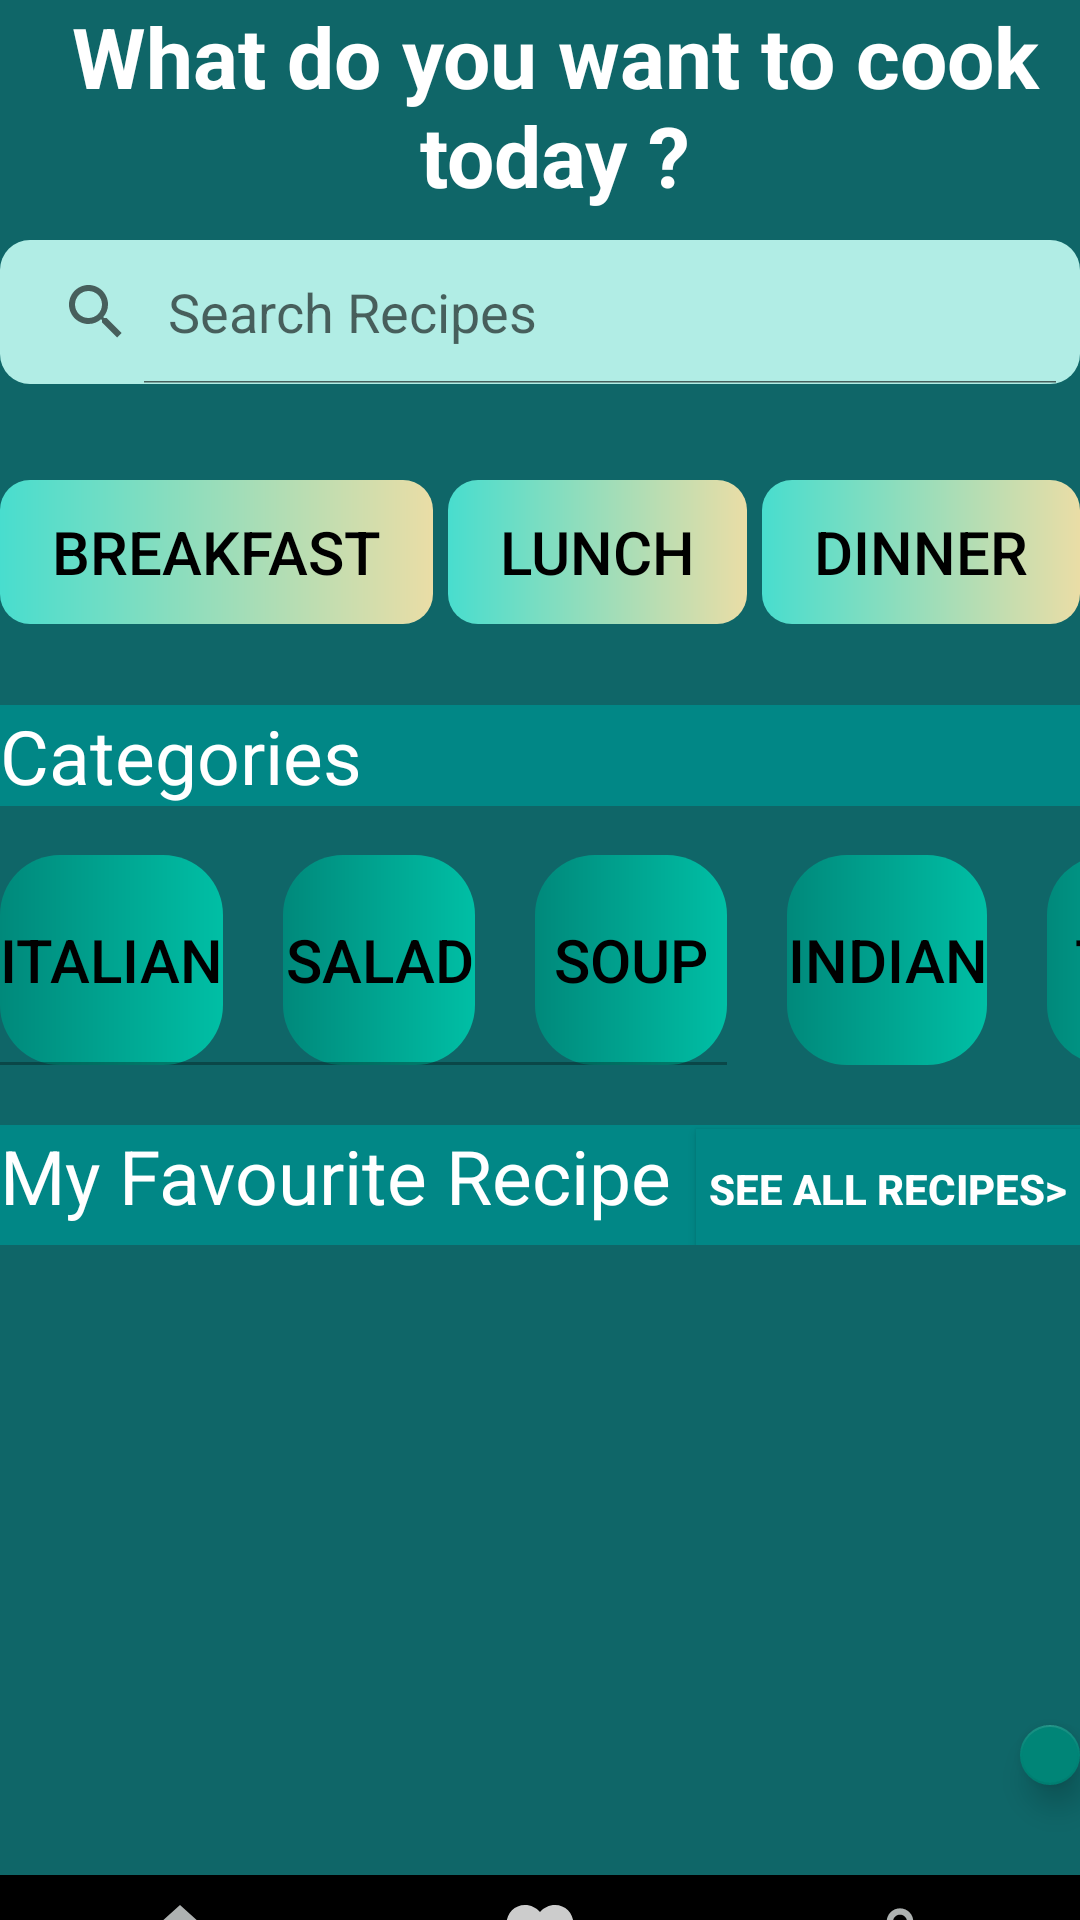

Write the Android layout XML for this screen, with the resource values it uses.
<!-- AndroidManifest.xml: application theme Theme.RecipeApp -->
<!-- res/layout/activity_start.xml -->
<?xml version="1.0" encoding="utf-8"?>
<RelativeLayout xmlns:android="http://schemas.android.com/apk/res/android"
    xmlns:app="http://schemas.android.com/apk/res-auto"
    xmlns:tools="http://schemas.android.com/tools"
    android:layout_width="match_parent"
    android:layout_height="match_parent"
    android:background="#0F6668"
    tools:context=".StartActivity">


    <TextView
        android:id="@+id/textView"
        android:layout_width="wrap_content"
        android:layout_height="wrap_content"
        android:layout_marginStart="10sp"
        android:gravity="center"
        android:text="@string/textViewCook"
        android:textColor="@color/white"
        android:textSize="28sp"
        android:textStyle="bold"
        app:layout_constraintLeft_toLeftOf="parent" />


    <SearchView
        android:id="@+id/searchViewStart"
        android:layout_width="match_parent"
        android:layout_height="wrap_content"
        android:layout_alignParentTop="true"
        android:layout_marginTop="80dp"
        android:background="@drawable/circle_button"
        android:iconifiedByDefault="false"
        android:queryHint="@string/searchBar"
        android:textSize="25sp">

    </SearchView>

    <LinearLayout
        android:layout_width="match_parent"
        android:layout_height="wrap_content"
        android:orientation="horizontal"
        android:weightSum="3"
        android:layout_marginTop="160sp">
        <Button
            android:id="@+id/buttonBreakfast"
            android:layout_width="wrap_content"
            android:layout_height="wrap_content"
            android:layout_gravity="center"
            android:background="@drawable/btn_bg"
            android:layout_weight="1"
            android:layout_marginEnd="5sp"
            android:text="@string/breakfast"
            android:textColor="@color/black"
            android:textSize="20sp"
            style="?android:attr/buttonBarButtonStyle" />

        <Button
            android:id="@+id/buttonLunch"
            android:layout_width="wrap_content"
            android:layout_height="wrap_content"
            android:background="@drawable/btn_bg"
            android:gravity="center"
            android:layout_weight="1"
            android:layout_marginEnd="5sp"
            android:text="@string/lunch"
            android:textColor="@color/black"
            android:textSize="20sp"
            style="?android:attr/buttonBarButtonStyle" />

        <Button
            android:id="@+id/buttonDinner"
            android:layout_width="wrap_content"
            android:layout_height="wrap_content"
            android:background="@drawable/btn_bg"
            android:gravity="center"
            android:layout_weight="1"
            android:text="@string/dinner"
            android:textColor="@color/black"
            android:textSize="20sp"
            style="?android:attr/buttonBarButtonStyle" />


    </LinearLayout>

    <TextView
        android:id="@+id/textViewCategory"
        android:layout_width="match_parent"
        android:layout_height="wrap_content"
        android:text="@string/category"
        android:textColor="@color/white"
        android:textSize="25sp"
        android:background="@color/teal_700"
        android:layout_marginTop="235sp" />

    <HorizontalScrollView
        android:layout_width="match_parent"
        android:layout_height="70sp"
        android:layout_marginTop="285sp"
        android:fillViewport="true"
        android:isScrollContainer="true"
        android:scrollbarAlwaysDrawHorizontalTrack="true"
        android:scrollbarSize="1sp"
        android:scrollbarStyle="outsideOverlay">

        <LinearLayout
            android:layout_width="wrap_content"
            android:layout_height="match_parent"
            android:orientation="horizontal">

            <Button
                android:id="@+id/buttonItalian"
                style="?android:attr/buttonBarButtonStyle"
                android:layout_width="match_parent"
                android:layout_height="match_parent"
                android:layout_gravity="center"
                android:layout_marginEnd="20sp"
                android:background="@drawable/btn_bg1"
                android:text="@string/italian"
                android:textColor="@color/black"
                android:textSize="20sp" />

            <Button
                android:id="@+id/buttonSalad"
                style="?android:attr/buttonBarButtonStyle"
                android:layout_width="match_parent"
                android:layout_height="match_parent"
                android:layout_gravity="center"
                android:layout_marginEnd="20sp"
                android:background="@drawable/btn_bg1"
                android:text="@string/salad"
                android:textColor="@color/black"
                android:textSize="20sp" />

            <Button
                android:id="@+id/buttonSoup"
                style="?android:attr/buttonBarButtonStyle"
                android:layout_width="match_parent"
                android:layout_height="match_parent"
                android:layout_gravity="center"
                android:layout_marginEnd="20sp"
                android:background="@drawable/btn_bg1"
                android:text="@string/soup"
                android:textColor="@color/black"
                android:textSize="20sp" />

            <Button
                android:id="@+id/buttonIndian"
                style="?android:attr/buttonBarButtonStyle"
                android:layout_width="match_parent"
                android:layout_height="match_parent"
                android:layout_gravity="center"
                android:layout_marginEnd="20sp"
                android:background="@drawable/btn_bg1"
                android:text="@string/indian"
                android:textColor="@color/black"
                android:textSize="20sp" />

            <Button
                android:id="@+id/buttonThai"
                style="?android:attr/buttonBarButtonStyle"
                android:layout_width="match_parent"
                android:layout_height="match_parent"
                android:layout_gravity="center"
                android:layout_marginEnd="20sp"
                android:background="@drawable/btn_bg1"
                android:text="@string/thai"
                android:textColor="@color/black"
                android:textSize="20sp" />

            <Button
                android:id="@+id/buttonChinese"
                style="?android:attr/buttonBarButtonStyle"
                android:layout_width="match_parent"
                android:layout_height="match_parent"
                android:layout_gravity="center"
                android:layout_marginEnd="20sp"
                android:background="@drawable/btn_bg1"
                android:text="@string/chinese"
                android:textColor="@color/black"
                android:textSize="20sp" />

        </LinearLayout>

    </HorizontalScrollView>

    <LinearLayout
        android:layout_width="match_parent"
        android:layout_height="wrap_content"
        android:layout_marginTop="375sp"
        android:weightSum="2"
        android:background="@color/teal_700"
        android:orientation="horizontal">

        <TextView
            android:id="@+id/textView3"
            android:layout_width="wrap_content"
            android:layout_height="wrap_content"
            android:text="@string/favouriteRecipe"
            android:textColor="@color/white"
            android:layout_weight="1"
            android:textSize="25sp" />

        <Button
            android:id="@+id/buttonMore"
            android:layout_width="wrap_content"
            android:layout_height="40dp"
            android:background="@color/teal_700"
            android:layout_weight="1"
            android:textColor="@color/white"
            android:textStyle="bold"
            android:text="@string/seeMore" />

    </LinearLayout>

        <androidx.recyclerview.widget.RecyclerView
            android:id="@+id/recyclerViewStart"
            android:layout_width="match_parent"
            android:layout_height="wrap_content"
            android:layout_marginTop="422sp" />

    <LinearLayout
        android:id="@+id/linearLayout"
        android:layout_width="match_parent"
        android:layout_height="wrap_content"
        android:background="@color/teal_700"
        android:layout_marginTop="625sp"
        android:orientation="horizontal">

        <ImageButton
            android:id="@+id/buttonHome"
            android:layout_width="match_parent"
            android:layout_height="40sp"
            android:layout_weight="1"
            android:background="@color/black"
            app:srcCompat="@drawable/home_button"
            android:contentDescription="@string/home_button" />

        <ImageButton
            android:id="@+id/buttonFavourite"
            android:layout_width="match_parent"
            android:layout_height="40sp"
            android:layout_weight="1"
            android:background="@color/black"
            app:srcCompat="@drawable/favourite_button"
            android:contentDescription="@string/favourite_button" />

        <ImageButton
            android:id="@+id/buttonProfile"
            android:layout_width="match_parent"
            android:layout_height="40sp"
            android:layout_weight="1"
            android:background="@color/black"
            app:srcCompat="@drawable/profile_button"
            android:contentDescription="@string/profile_button" />

    </LinearLayout>
    <com.google.android.material.floatingactionbutton.FloatingActionButton
        android:id="@+id/add_button"
        android:layout_width="match_parent"
        android:layout_height="53sp"
        android:layout_marginBottom="45dp"
        android:layout_marginStart="340sp"
        android:layout_alignParentBottom="true"
        app:fabSize="normal"
        app:srcCompat="@drawable/add"
        android:contentDescription="@string/add_button"/>




</RelativeLayout>
<!-- resources referenced by this layout -->
<resources>
  <color name="black">#FF000000</color>
  <color name="teal_700">#FF018786</color>
  <color name="white">#FFFFFFFF</color>
  <!-- drawable btn_bg (drawable) -->
  <?xml version="1.0" encoding="utf-8"?>
  <shape android:shape="rectangle" xmlns:android="http://schemas.android.com/apk/res/android">
  
      <gradient android:startColor="#48DDCE"
          android:endColor="#EADDA6"
          android:type="linear"/>
      <corners
          android:radius="10dp"/>
  </shape>
  <!-- drawable btn_bg1 (drawable) -->
  <?xml version="1.0" encoding="utf-8"?>
  <shape android:shape="rectangle" xmlns:android="http://schemas.android.com/apk/res/android">
  
      <gradient android:startColor="#00897B"
          android:endColor="#00BFA5"
          android:type="linear" />
  
      <corners android:radius="20dp"/>
  </shape>
  <!-- drawable circle_button (drawable) -->
  <?xml version="1.0" encoding="utf-8"?>
  <shape xmlns:android="http://schemas.android.com/apk/res/android" android:shape="rectangle">
      <solid android:color="#B1EDE5"/>
      <corners android:radius="10sp"/>
      <size android:height="40sp"/>
  
  </shape>
  <!-- drawable favourite_button (drawable-anydpi) -->
  <vector xmlns:android="http://schemas.android.com/apk/res/android"
      android:width="24dp"
      android:height="24dp"
      android:viewportWidth="24"
      android:viewportHeight="24"
      android:tint="@color/white"
      android:alpha="0.8">
    <group android:scaleX="1.1111112"
        android:scaleY="1.1111112"
        android:translateX="-1.3333334"
        android:translateY="-1.3333334">
      <path
          android:fillColor="@android:color/white"
          android:pathData="M12,21.35l-1.45,-1.32C5.4,15.36 2,12.28 2,8.5 2,5.42 4.42,3 7.5,3c1.75,0 3.41,0.81 4.5,2.09C13.09,3.81 14.76,3 16.5,3 19.58,3 22,5.42 22,8.5c0,3.78 -3.4,6.86 -8.55,11.54L12,21.35z"/>
    </group>
  </vector>
  <!-- drawable home_button (drawable-anydpi) -->
  <vector xmlns:android="http://schemas.android.com/apk/res/android"
      android:width="24dp"
      android:height="24dp"
      android:viewportWidth="24"
      android:viewportHeight="24"
      android:tint="#DADFDD"
      android:alpha="0.8">
    <group android:scaleX="1.1111112"
        android:scaleY="1.1111112"
        android:translateX="-1.3333334"
        android:translateY="-1.3333334">
      <path
          android:fillColor="@android:color/white"
          android:pathData="M10,20v-6h4v6h5v-8h3L12,3 2,12h3v8z"/>
    </group>
  </vector>
  <string name="add_button">Add</string>
  <string name="breakfast">Breakfast</string>
  <string name="category">Categories</string>
  <string name="chinese">Chinese</string>
  <string name="dinner">Dinner</string>
  <string name="favouriteRecipe">My Favourite Recipe</string>
  <string name="favourite_button">Favourite Button</string>
  <string name="home_button">Home Button</string>
  <string name="indian">Indian</string>
  <string name="italian">Italian</string>
  <string name="lunch">Lunch</string>
  <string name="profile_button">Profile Button</string>
  <string name="salad">Salad</string>
  <string name="searchBar">Search Recipes</string>
  <string name="seeMore">See all Recipes&gt;</string>
  <string name="soup">Soup</string>
  <string name="textViewCook">What do you want to cook today ?</string>
  <string name="thai">Thai</string>
  <style name="Theme.RecipeApp" parent="Theme.AppCompat.Light">
          
          <item name="colorPrimary">@color/primary</item>
          <item name="colorPrimaryVariant">@color/purple_700</item>
          <item name="colorOnPrimary">@color/white</item>
          
          <item name="colorSecondary">@color/teal_200</item>
          <item name="colorSecondaryVariant">@color/teal_700</item>
          <item name="colorOnSecondary">@color/black</item>
          
          
      </style>
  <color name="primary">#FF018786</color>
  <color name="purple_700">#FF3700B3</color>
  <color name="teal_200">#FF03DAC5</color>
</resources>
